Run: headless pygame with SDL's dummy video driver; simulated clock (each Clock.tick advances the game by its frame time, no real sleeping); random seed 0; keys injected as events and as key.get_pressed() state; no mouse input.
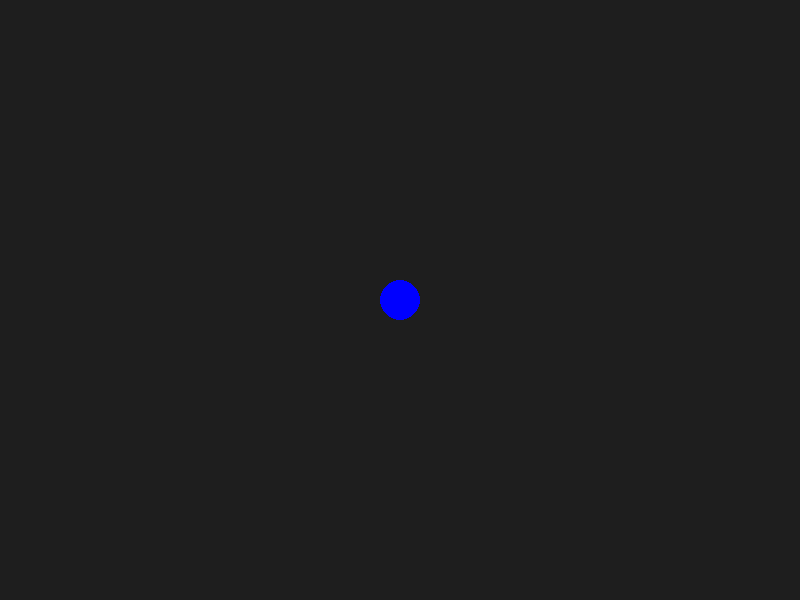
Frame 1 of 4 · flips 1–60 · no input
Frame 2 of 4 · flips 61–180 · tapped SPACE, RETURN · held RIGHT (→), D · screen unchanged from frame 1, image omitted
Frame 3 of 4 · flips 181–300 · held DOWN (↓), S · screen unchanged from frame 2, image omitted
Frame 4 of 4 · flips 301–420 · held LEFT (←), A, UP (↑), W · screen unchanged from frame 3, image omitted

The pygame program that drew these frames:

import pygame
import random

pygame.init()

SCREEN_WIDTH, SCREEN_HEIGHT = 800, 600
screen = pygame.display.set_mode((SCREEN_WIDTH, SCREEN_HEIGHT))
pygame.display.set_caption("Simple Multiplayer Graphics")


WHITE = (255, 255, 255)
BLUE = (0, 0, 255)
RED = (255, 0, 0)
BACKGROUND_COLOR = (30, 30, 30)


circle_x, circle_y = SCREEN_WIDTH // 2, SCREEN_HEIGHT // 2
circle_radius = 20



running = True
while running:
    for event in pygame.event.get():
        if event.type == pygame.QUIT:
            running = False

   
    screen.fill(BACKGROUND_COLOR)
    pygame.draw.circle(screen, BLUE, (circle_x, circle_y), circle_radius)  # Player

    
    pygame.display.flip()

pygame.quit()
